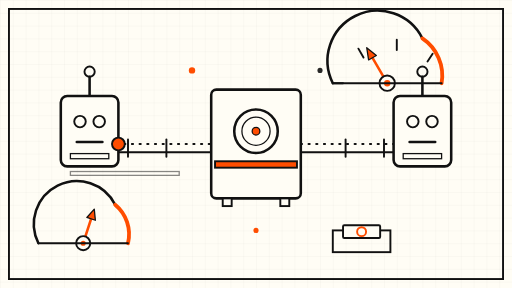
t = 0.00 s
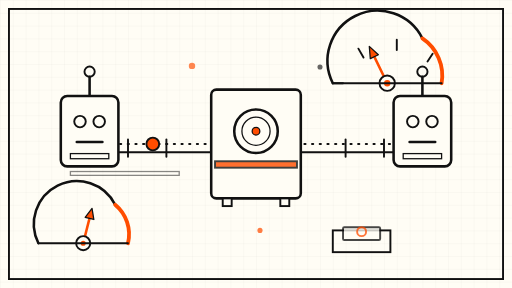
t = 1.75 s
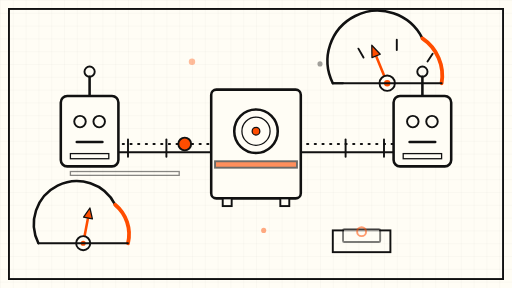
t = 3.38 s
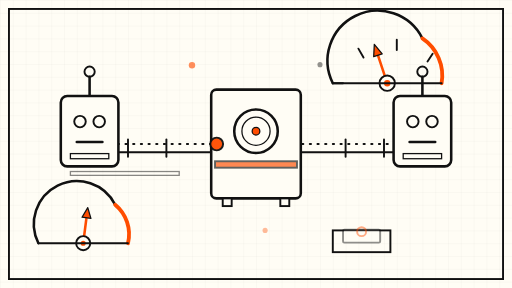
t = 5.00 s
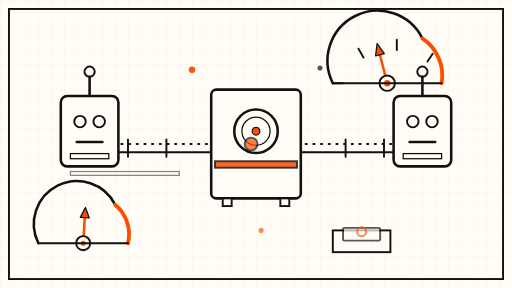
t = 6.75 s
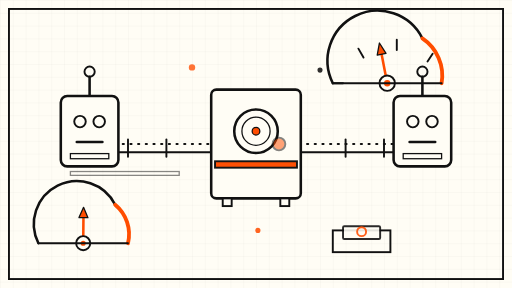
t = 8.17 s

The animated SVG that drew these frames (rendered in a browser with its animation timeline set to each time). Animation: 15 SMIL elements (animate=12,animateMotion=1,animateTransform=2); frames cover the first 8.17 s, repeats indefinitely.

<svg xmlns="http://www.w3.org/2000/svg" viewBox="0 0 800 450" width="800" height="450" role="img" aria-label="Abstract agent-to-agent trade through a control box animation">
  <defs>
    <pattern id="grid" width="20" height="20" patternUnits="userSpaceOnUse">
      <path d="M 20 0 L 0 0 0 20" fill="none" stroke="#111111" stroke-opacity="0.08" stroke-width="1"/>
    </pattern>
    <linearGradient id="orangeFade" x1="0" y1="1" x2="0" y2="0">
      <stop offset="0" stop-color="#FF4D00" stop-opacity="0.15"/>
      <stop offset="1" stop-color="#FF4D00" stop-opacity="0.9"/>
    </linearGradient>
  </defs>

  <!-- cream sheet + fine grid -->
  <rect x="0" y="0" width="800" height="450" fill="#FFFDF5"/>
  <rect x="0" y="0" width="800" height="450" fill="url(#grid)"/>
  <rect x="14" y="14" width="772" height="422" fill="none" stroke="#111111" stroke-width="3"/>

  <!-- rail line between the two agents -->
  <line x1="170" y1="225" x2="630" y2="225" stroke="#111111" stroke-width="3" stroke-linecap="round" stroke-dasharray="2 10">
    <animate attributeName="stroke-dashoffset" values="0; -120" dur="12s" repeatCount="indefinite"/>
  </line>
  <g stroke="#111111" stroke-width="3" stroke-linecap="round">
    <line x1="170" y1="238" x2="630" y2="238"/>
  </g>
  <!-- rail sleepers -->
  <g stroke="#111111" stroke-width="3" stroke-linecap="round">
    <line x1="200" y1="218" x2="200" y2="245"/>
    <line x1="260" y1="218" x2="260" y2="245"/>
    <line x1="540" y1="218" x2="540" y2="245"/>
    <line x1="600" y1="218" x2="600" y2="245"/>
  </g>

  <!-- left agent node (client agent) -->
  <g>
    <line x1="140" y1="120" x2="140" y2="150" stroke="#111111" stroke-width="4" stroke-linecap="round"/>
    <circle cx="140" cy="112" r="8" fill="none" stroke="#111111" stroke-width="3"/>
    <rect x="95" y="150" width="90" height="110" rx="10" fill="#FFFDF5" stroke="#111111" stroke-width="4"/>
    <circle cx="125" cy="190" r="9" fill="none" stroke="#111111" stroke-width="3"/>
    <circle cx="155" cy="190" r="9" fill="none" stroke="#111111" stroke-width="3"/>
    <line x1="120" y1="222" x2="160" y2="222" stroke="#111111" stroke-width="4" stroke-linecap="round"/>
    <rect x="110" y="240" width="60" height="8" fill="none" stroke="#111111" stroke-width="2"/>
    <rect x="110" y="268" width="170" height="6" fill="none" stroke="#111111" stroke-width="2" stroke-opacity="0.5"/>
  </g>

  <!-- right agent node (bank agent) -->
  <g>
    <line x1="660" y1="120" x2="660" y2="150" stroke="#111111" stroke-width="4" stroke-linecap="round"/>
    <circle cx="660" cy="112" r="8" fill="none" stroke="#111111" stroke-width="3"/>
    <rect x="615" y="150" width="90" height="110" rx="10" fill="#FFFDF5" stroke="#111111" stroke-width="4"/>
    <circle cx="645" cy="190" r="9" fill="none" stroke="#111111" stroke-width="3"/>
    <circle cx="675" cy="190" r="9" fill="none" stroke="#111111" stroke-width="3"/>
    <line x1="640" y1="222" x2="680" y2="222" stroke="#111111" stroke-width="4" stroke-linecap="round"/>
    <rect x="630" y="240" width="60" height="8" fill="none" stroke="#111111" stroke-width="2"/>
  </g>

  <!-- central control box -->
  <g>
    <rect x="330" y="140" width="140" height="170" rx="8" fill="#FFFDF5" stroke="#111111" stroke-width="4"/>
    <!-- sealed round door -->
    <circle cx="400" cy="205" r="34" fill="none" stroke="#111111" stroke-width="4"/>
    <circle cx="400" cy="205" r="22" fill="none" stroke="#111111" stroke-width="2"/>
    <circle cx="400" cy="205" r="6" fill="#FF4D00" stroke="#111111" stroke-width="2"/>
    <!-- lit gate bar across the box at rail level -->
    <rect x="336" y="252" width="128" height="10" fill="#FF4D00" stroke="#111111" stroke-width="3">
      <animate attributeName="opacity" values="1; 0.55; 1" dur="8s" repeatCount="indefinite"/>
    </rect>
    <!-- box feet -->
    <rect x="348" y="310" width="14" height="12" fill="#FFFDF5" stroke="#111111" stroke-width="3"/>
    <rect x="438" y="310" width="14" height="12" fill="#FFFDF5" stroke="#111111" stroke-width="3"/>
  </g>

  <!-- trade token travelling left agent -> control box -> right agent -->
  <circle cx="0" cy="0" r="10" fill="#FF4D00" stroke="#111111" stroke-width="3">
    <animateMotion dur="14s" repeatCount="indefinite" path="M 185 225 L 385 225 L 385 225 L 615 225" keyPoints="0; 0.42; 0.58; 1" keyTimes="0; 0.42; 0.58; 1" calcMode="linear"/>
    <animate attributeName="opacity" values="1; 1; 0.35; 1" dur="14s" repeatCount="indefinite"/>
  </circle>

  <!-- ceiling gauge (top right): needle drifting toward the limit -->
  <g>
    <path d="M 520 130 A 70 70 0 0 1 660 60" fill="none" stroke="#111111" stroke-width="4" stroke-linecap="round"/>
    <path d="M 660 60 A 70 70 0 0 1 690 130" fill="none" stroke="#FF4D00" stroke-width="6" stroke-linecap="round"/>
    <g stroke="#111111" stroke-width="3" stroke-linecap="round">
      <line x1="520" y1="130" x2="536" y2="130"/>
      <line x1="560" y1="76" x2="568" y2="90"/>
      <line x1="620" y1="62" x2="620" y2="78"/>
      <line x1="676" y1="84" x2="668" y2="96"/>
    </g>
    <g>
      <animateTransform attributeName="transform" type="rotate" values="-30 605 130; 12 605 130; -30 605 130" dur="36s" repeatCount="indefinite"/>
      <line x1="605" y1="130" x2="605" y2="76" stroke="#FF4D00" stroke-width="4" stroke-linecap="round"/>
      <polygon points="605,66 598,84 612,84" fill="#FF4D00" stroke="#111111" stroke-width="2" stroke-linejoin="round"/>
    </g>
    <circle cx="605" cy="130" r="12" fill="#FFFDF5" stroke="#111111" stroke-width="3"/>
    <circle cx="605" cy="130" r="5" fill="#FF4D00"/>
    <line x1="520" y1="130" x2="690" y2="130" stroke="#111111" stroke-width="3" stroke-linecap="round"/>
  </g>

  <!-- floor gauge (bottom left): needle holding above the floor -->
  <g>
    <path d="M 60 380 A 60 60 0 0 1 180 320" fill="none" stroke="#111111" stroke-width="4" stroke-linecap="round"/>
    <path d="M 180 320 A 60 60 0 0 1 200 380" fill="none" stroke="#FF4D00" stroke-width="6" stroke-linecap="round"/>
    <g>
      <animateTransform attributeName="transform" type="rotate" values="18 130 380; -14 130 380; 18 130 380" dur="30s" repeatCount="indefinite"/>
      <line x1="130" y1="380" x2="130" y2="332" stroke="#FF4D00" stroke-width="4" stroke-linecap="round"/>
      <polygon points="130,324 123,340 137,340" fill="#FF4D00" stroke="#111111" stroke-width="2" stroke-linejoin="round"/>
    </g>
    <circle cx="130" cy="380" r="11" fill="#FFFDF5" stroke="#111111" stroke-width="3"/>
    <circle cx="130" cy="380" r="4" fill="#FF4D00"/>
    <line x1="60" y1="380" x2="200" y2="380" stroke="#111111" stroke-width="3" stroke-linecap="round"/>
  </g>

  <!-- rejected ticket dropping into the bin (bottom centre-right) -->
  <g>
    <rect x="520" y="360" width="90" height="34" fill="none" stroke="#111111" stroke-width="3"/>
    <rect x="536" y="352" width="58" height="20" rx="2" fill="#FFFDF5" stroke="#111111" stroke-width="3">
      <animate attributeName="y" values="352; 360; 352" dur="9s" repeatCount="indefinite"/>
      <animate attributeName="opacity" values="1; 0.4; 1" dur="9s" repeatCount="indefinite"/>
    </rect>
    <circle cx="565" cy="362" r="7" fill="none" stroke="#FF4D00" stroke-width="3">
      <animate attributeName="opacity" values="1; 0.4; 1" dur="9s" repeatCount="indefinite"/>
    </circle>
  </g>

  <!-- drifting spark dots -->
  <circle cx="300" cy="110" r="5" fill="#FF4D00">
    <animate attributeName="cy" values="110; 96; 110" dur="7s" repeatCount="indefinite"/>
    <animate attributeName="opacity" values="1; 0.35; 1" dur="7s" repeatCount="indefinite"/>
  </circle>
  <circle cx="500" cy="110" r="4" fill="#111111">
    <animate attributeName="cy" values="110; 98; 110" dur="8s" repeatCount="indefinite"/>
    <animate attributeName="opacity" values="0.9; 0.3; 0.9" dur="8s" repeatCount="indefinite"/>
  </circle>
  <circle cx="400" cy="360" r="4" fill="#FF4D00">
    <animate attributeName="cx" values="400; 416; 400" dur="9s" repeatCount="indefinite"/>
    <animate attributeName="opacity" values="1; 0.3; 1" dur="9s" repeatCount="indefinite"/>
  </circle>
</svg>
